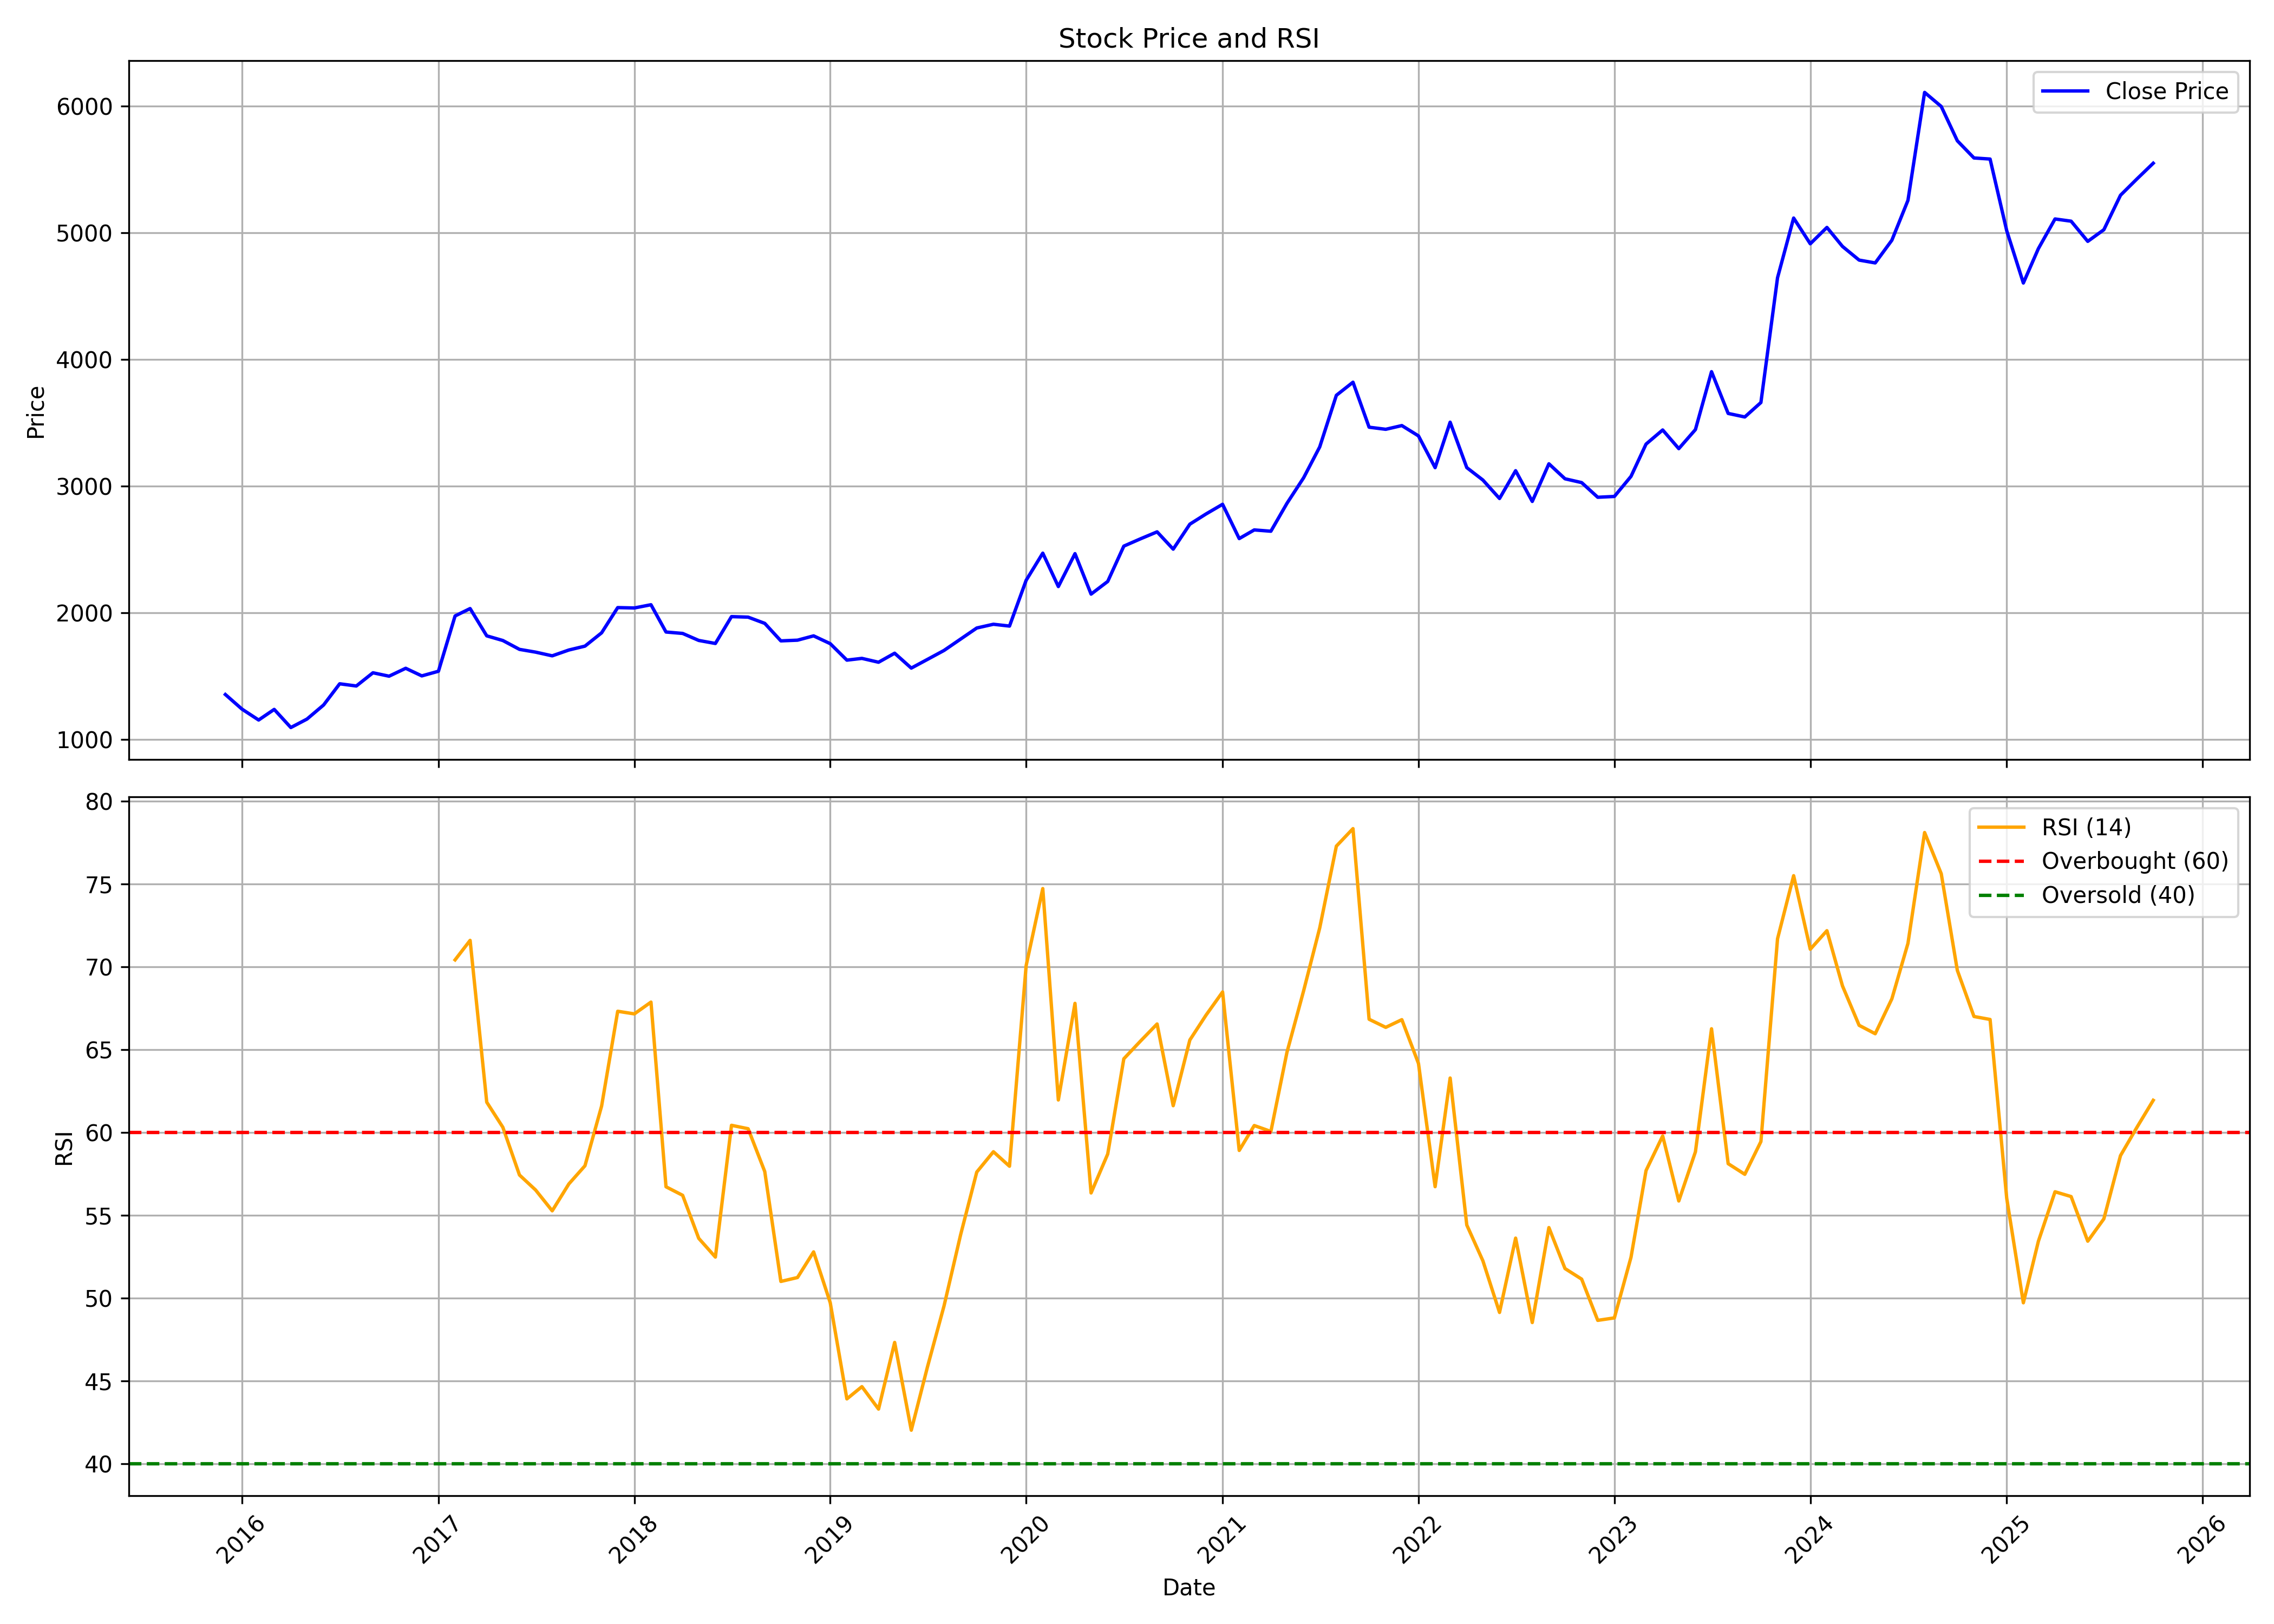

The data file committed next to this chart (first rows):
, date, symbol, open, high, low, close, volume, rsi
0, 2015-12-01, ALKEM, 1259, 1408, 1237, 1355, 21212511, 
1, 2016-01-01, ALKEM, 1364, 1449, 1169, 1239, 7251470, 
2, 2016-02-01, ALKEM, 1241, 1305, 1119, 1154, 2116106, 
3, 2016-03-01, ALKEM, 1156, 1296, 1150, 1237, 1426294, 
4, 2016-04-01, ALKEM, 1178, 1258, 1085, 1094, 1751328, 
5, 2016-05-01, ALKEM, 1059, 1186, 1059, 1161, 1073395, 
6, 2016-06-01, ALKEM, 1161, 1308, 1156, 1272, 2200028, 
7, 2016-07-01, ALKEM, 1274, 1464, 1232, 1439, 976661, 
8, 2016-08-01, ALKEM, 1452, 1494, 1346, 1422, 827951, 
9, 2016-09-01, ALKEM, 1428, 1705, 1410, 1526, 2000169, 
10, 2016-10-01, ALKEM, 1562, 1620, 1459, 1499, 1091277, 
11, 2016-11-01, ALKEM, 1527, 1618, 1337, 1562, 869875, 
12, 2016-12-01, ALKEM, 1568, 1603, 1401, 1502, 780396, 
13, 2017-01-01, ALKEM, 1499, 1585, 1485, 1538, 371010, 
14, 2017-02-01, ALKEM, 1537, 2015, 1519, 1975, 1811194, 70.43
15, 2017-03-01, ALKEM, 1986, 2054, 1748, 2033, 1456385, 71.6
16, 2017-04-01, ALKEM, 2035, 2213, 1749, 1818, 550231, 61.83
17, 2017-05-01, ALKEM, 1818, 1862, 1668, 1781, 658380, 60.32
18, 2017-06-01, ALKEM, 1781, 1835, 1660, 1711, 475032, 57.44
19, 2017-07-01, ALKEM, 1692, 1715, 1584, 1689, 599949, 56.53
20, 2017-08-01, ALKEM, 1684, 1747, 1455, 1660, 833654, 55.27
21, 2017-09-01, ALKEM, 1668, 1773, 1607, 1706, 817173, 56.9
22, 2017-10-01, ALKEM, 1706, 1779, 1677, 1737, 451548, 57.99
23, 2017-11-01, ALKEM, 1738, 1927, 1728, 1842, 588831, 61.6
24, 2017-12-01, ALKEM, 1846, 2073, 1820, 2041, 804709, 67.32
25, 2018-01-01, ALKEM, 2040, 2288, 2010, 2038, 961216, 67.16
26, 2018-02-01, ALKEM, 2039, 2080, 1874, 2063, 381865, 67.88
27, 2018-03-01, ALKEM, 2073, 2112, 1719, 1848, 814026, 56.72
28, 2018-04-01, ALKEM, 1848, 1853, 1604, 1837, 1130520, 56.21
29, 2018-05-01, ALKEM, 1837, 1923, 1755, 1782, 639491, 53.61
30, 2018-06-01, ALKEM, 1782, 1889, 1747, 1758, 411182, 52.48
31, 2018-07-01, ALKEM, 1763, 1998, 1675, 1969, 1340731, 60.44
32, 2018-08-01, ALKEM, 1970, 2084, 1840, 1965, 1658694, 60.23
33, 2018-09-01, ALKEM, 1979, 2115, 1864, 1916, 1474876, 57.64
34, 2018-10-01, ALKEM, 1893, 1956, 1725, 1778, 984189, 51.01
35, 2018-11-01, ALKEM, 1786, 1855, 1713, 1784, 1009692, 51.25
36, 2018-12-01, ALKEM, 1783, 1826, 1716, 1818, 860952, 52.79
37, 2019-01-01, ALKEM, 1825, 1858, 1716, 1756, 393396, 49.72
38, 2019-02-01, ALKEM, 1752, 1799, 1620, 1626, 913290, 43.92
39, 2019-03-01, ALKEM, 1648, 1701, 1583, 1640, 1291725, 44.66
40, 2019-04-01, ALKEM, 1650, 1671, 1588, 1610, 1449097, 43.3
41, 2019-05-01, ALKEM, 1610, 1861, 1564, 1681, 557057, 47.33
42, 2019-06-01, ALKEM, 1664, 1727, 1556, 1563, 498027, 42.03
43, 2019-07-01, ALKEM, 1577, 1720, 1564, 1632, 649368, 45.83
44, 2019-08-01, ALKEM, 1653, 1728, 1555, 1703, 963049, 49.53
45, 2019-09-01, ALKEM, 1710, 1879, 1678, 1793, 886012, 53.84
46, 2019-10-01, ALKEM, 1797, 1908, 1762, 1880, 705902, 57.61
47, 2019-11-01, ALKEM, 1894, 2023, 1826, 1909, 1495781, 58.84
48, 2019-12-01, ALKEM, 1903, 1983, 1842, 1895, 721439, 57.97
49, 2020-01-01, ALKEM, 1895, 2263, 1888, 2256, 2435119, 70.08
50, 2020-02-01, ALKEM, 2240, 2556, 2185, 2470, 2734379, 74.73
51, 2020-03-01, ALKEM, 2510, 2533, 1785, 2207, 2185801, 61.97
52, 2020-04-01, ALKEM, 2244, 2732, 2135, 2466, 3785830, 67.8
53, 2020-05-01, ALKEM, 2466, 2590, 2108, 2147, 2814059, 56.35
54, 2020-06-01, ALKEM, 2173, 2382, 2144, 2247, 4275593, 58.7
55, 2020-07-01, ALKEM, 2245, 2579, 2206, 2526, 3674428, 64.45
56, 2020-08-01, ALKEM, 2562, 2932, 2543, 2583, 8811040, 65.52
57, 2020-09-01, ALKEM, 2592, 2838, 2547, 2638, 4230174, 66.55
58, 2020-10-01, ALKEM, 2644, 2681, 2435, 2502, 1933722, 61.62
59, 2020-11-01, ALKEM, 2502, 2721, 2485, 2699, 2813019, 65.59
... 59 more rows
